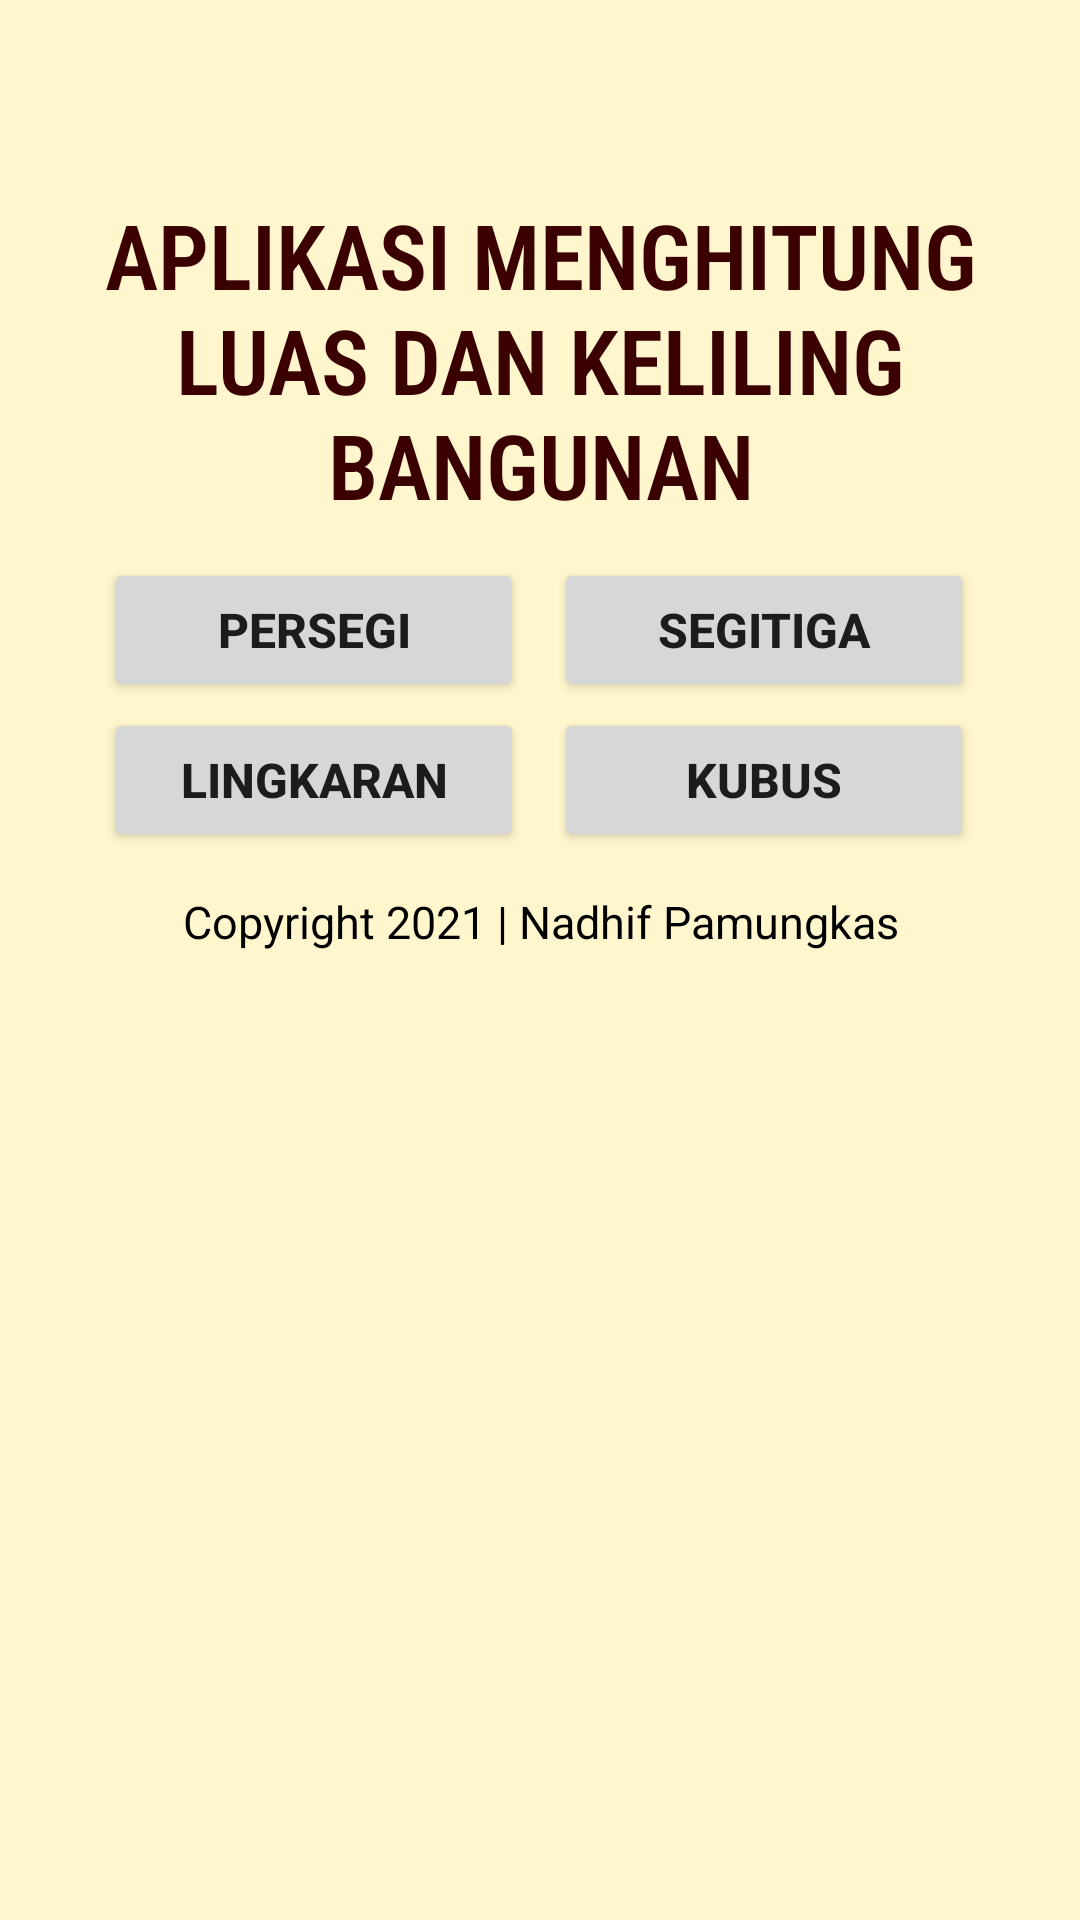

Here is an Android app screen rendered from its layout file. Give the layout XML and the strings, colors and styles it references.
<!-- AndroidManifest.xml: application theme Theme.Bangunan -->
<!-- res/layout/activity_main.xml -->
<?xml version="1.0" encoding="utf-8"?>
<androidx.constraintlayout.widget.ConstraintLayout xmlns:android="http://schemas.android.com/apk/res/android"
    xmlns:app="http://schemas.android.com/apk/res-auto"
    xmlns:tools="http://schemas.android.com/tools"
    android:layout_width="match_parent"
    android:layout_height="match_parent"
    tools:context=".MainActivity"
    android:padding="10dp"
    android:background="@color/bgColor">

    <TextView
        android:id="@+id/textView"
        android:layout_width="320dp"
        android:layout_height="124dp"
        android:layout_marginTop="48dp"
        android:fontFamily="sans-serif-condensed-light"
        android:gravity="center"
        android:text="APLIKASI MENGHITUNG LUAS DAN KELILING BANGUNAN"
        android:textColor="@color/textColor"
        android:textSize="30dp"
        android:textStyle="bold"
        app:layout_constraintEnd_toEndOf="parent"
        app:layout_constraintHorizontal_bias="0.494"
        app:layout_constraintStart_toStartOf="parent"
        app:layout_constraintTop_toTopOf="parent" />

    <RelativeLayout
        android:id="@+id/relativeLayout2"
        android:layout_width="310dp"
        android:layout_height="103dp"
        android:layout_marginTop="4dp"
        app:layout_constraintEnd_toEndOf="parent"
        app:layout_constraintHorizontal_bias="0.485"
        app:layout_constraintStart_toStartOf="parent"
        app:layout_constraintTop_toBottomOf="@+id/textView">

        <Button
            android:layout_width="140dp"
            android:layout_height="wrap_content"
            android:layout_marginLeft="10dp"
            android:onClick="btnPersegi"
            android:text="PERSEGI"
            android:textSize="16dp"
            android:textStyle="bold" />

        <Button
            android:layout_width="140dp"
            android:layout_height="wrap_content"
            android:layout_marginLeft="160dp"
            android:onClick="btnSegitiga"
            android:text="SEGITIGA"
            android:textSize="16dp"
            android:textStyle="bold" />

        <Button
            android:layout_width="140dp"
            android:layout_height="wrap_content"
            android:layout_marginLeft="10dp"
            android:layout_marginTop="50dp"
            android:onClick="btnLingkaran"
            android:text="Lingkaran"
            android:textSize="16dp"
            android:textStyle="bold" />

        <Button
            android:layout_width="140dp"
            android:layout_height="wrap_content"
            android:layout_marginLeft="160dp"
            android:layout_marginTop="50dp"
            android:onClick="btnKubus"
            android:text="KUBUS"
            android:textSize="16dp"
            android:textStyle="bold" />

    </RelativeLayout>

    <TextView
        android:layout_width="match_parent"
        android:layout_height="wrap_content"
        android:layout_marginTop="8dp"
        android:gravity="center"
        android:text="Copyright 2021 | Nadhif Pamungkas"
        android:textColor="#000000"
        android:textSize="15dp"
        app:layout_constraintEnd_toEndOf="parent"
        app:layout_constraintHorizontal_bias="0.0"
        app:layout_constraintStart_toStartOf="parent"
        app:layout_constraintTop_toBottomOf="@+id/relativeLayout2" />

</androidx.constraintlayout.widget.ConstraintLayout>
<!-- resources referenced by this layout -->
<resources>
  <color name="bgColor">#FFF6CD</color>
  <color name="textColor">#3B0000</color>
  <style name="Theme.Bangunan" parent="Theme.MaterialComponents.DayNight.DarkActionBar">
          
          <item name="colorPrimary">@color/purple_500</item>
          <item name="colorPrimaryVariant">@color/purple_700</item>
          <item name="colorOnPrimary">@color/white</item>
          
          <item name="colorSecondary">@color/teal_200</item>
          <item name="colorSecondaryVariant">@color/teal_700</item>
          <item name="colorOnSecondary">@color/black</item>
          
          <item name="android:statusBarColor" tools:targetApi="l">?attr/colorPrimaryVariant</item>
          
      </style>
  <color name="purple_500">#FF6200EE</color>
  <color name="purple_700">#FF3700B3</color>
  <color name="white">#FFFFFFFF</color>
  <color name="teal_200">#FF03DAC5</color>
  <color name="teal_700">#FF018786</color>
  <color name="black">#FF000000</color>
</resources>
